pico-8 play session: no input (idle), after a click and taps of 🅾, ❎, 🅾+❎, 🅾 in the second before t = 0

[t = 1 s] idle ~1s (no d-pad/buttons)
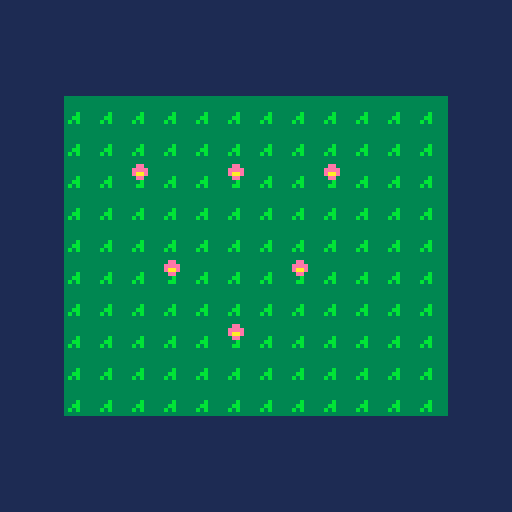

pico-8 cartridge
version 43
__lua__
-- a blank canvas / pikoos
function _draw()
 cls(1)
map(0,0,0,0,16,16)
end
__gfx__
00000000333333330000000000000000000000000000000000000000000000000000000000000000000000000000000000000000000000000000000000000000
00000000333333330000000000000000000000000000000000000000000000000000000000000000000000000000000000000000000000000000000000000000
00000000333333330000000000000000000000000000000000000000000000000000000000000000000000000000000000000000000000000000000000000000
00000000333333330000000000000000000000000000000000000000000000000000000000000000000000000000000000000000000000000000000000000000
00000000333b33330000000000000000000000000000000000000000000000000000000000000000000000000000000000000000000000000000000000000000
0000000033bb33330000000000000000000000000000000000000000000000000000000000000000000000000000000000000000000000000000000000000000
000000003b3b33330000000000000000000000000000000000000000000000000000000000000000000000000000000000000000000000000000000000000000
00000000333333330000000000000000000000000000000000000000000000000000000000000000000000000000000000000000000000000000000000000000
00000000333333330000000000000000000000000000000000000000000000000000000000000000000000000000000000000000000000000000000000000000
0000000033ee33330000000000000000000000000000000000000000000000000000000000000000000000000000000000000000000000000000000000000000
000000003eeee3330000000000000000000000000000000000000000000000000000000000000000000000000000000000000000000000000000000000000000
000000003eaae3330000000000000000000000000000000000000000000000000000000000000000000000000000000000000000000000000000000000000000
0000000033ee33330000000000000000000000000000000000000000000000000000000000000000000000000000000000000000000000000000000000000000
00000000333b33330000000000000000000000000000000000000000000000000000000000000000000000000000000000000000000000000000000000000000
0000000033bb33330000000000000000000000000000000000000000000000000000000000000000000000000000000000000000000000000000000000000000
00000000333333330000000000000000000000000000000000000000000000000000000000000000000000000000000000000000000000000000000000000000
__map__
0000000000000000000000000000000000000000000000000000000000000000000000000000000000000000000000000000000000000000000000000000000000000000000000000000000000000000000000000000000000000000000000000000000000000000000000000000000000000000000000000000000000000000
0000000000000000000000000000000000000000000000000000000000000000000000000000000000000000000000000000000000000000000000000000000000000000000000000000000000000000000000000000000000000000000000000000000000000000000000000000000000000000000000000000000000000000
0000000000000000000000000000000000000000000000000000000000000000000000000000000000000000000000000000000000000000000000000000000000000000000000000000000000000000000000000000000000000000000000000000000000000000000000000000000000000000000000000000000000000000
0000010101010101010101010101000000000000000000000000000000000000000000000000000000000000000000000000000000000000000000000000000000000000000000000000000000000000000000000000000000000000000000000000000000000000000000000000000000000000000000000000000000000000
0000010101010101010101010101000000000000000000000000000000000000000000000000000000000000000000000000000000000000000000000000000000000000000000000000000000000000000000000000000000000000000000000000000000000000000000000000000000000000000000000000000000000000
0000010111010111010111010101000000000000000000000000000000000000000000000000000000000000000000000000000000000000000000000000000000000000000000000000000000000000000000000000000000000000000000000000000000000000000000000000000000000000000000000000000000000000
0000010101010101010101010101000000000000000000000000000000000000000000000000000000000000000000000000000000000000000000000000000000000000000000000000000000000000000000000000000000000000000000000000000000000000000000000000000000000000000000000000000000000000
0000010101010101010101010101000000000000000000000000000000000000000000000000000000000000000000000000000000000000000000000000000000000000000000000000000000000000000000000000000000000000000000000000000000000000000000000000000000000000000000000000000000000000
0000010101110101011101010101000000000000000000000000000000000000000000000000000000000000000000000000000000000000000000000000000000000000000000000000000000000000000000000000000000000000000000000000000000000000000000000000000000000000000000000000000000000000
0000010101010101010101010101000000000000000000000000000000000000000000000000000000000000000000000000000000000000000000000000000000000000000000000000000000000000000000000000000000000000000000000000000000000000000000000000000000000000000000000000000000000000
0000010101010111010101010101000000000000000000000000000000000000000000000000000000000000000000000000000000000000000000000000000000000000000000000000000000000000000000000000000000000000000000000000000000000000000000000000000000000000000000000000000000000000
0000010101010101010101010101000000000000000000000000000000000000000000000000000000000000000000000000000000000000000000000000000000000000000000000000000000000000000000000000000000000000000000000000000000000000000000000000000000000000000000000000000000000000
0000010101010101010101010101000000000000000000000000000000000000000000000000000000000000000000000000000000000000000000000000000000000000000000000000000000000000000000000000000000000000000000000000000000000000000000000000000000000000000000000000000000000000
